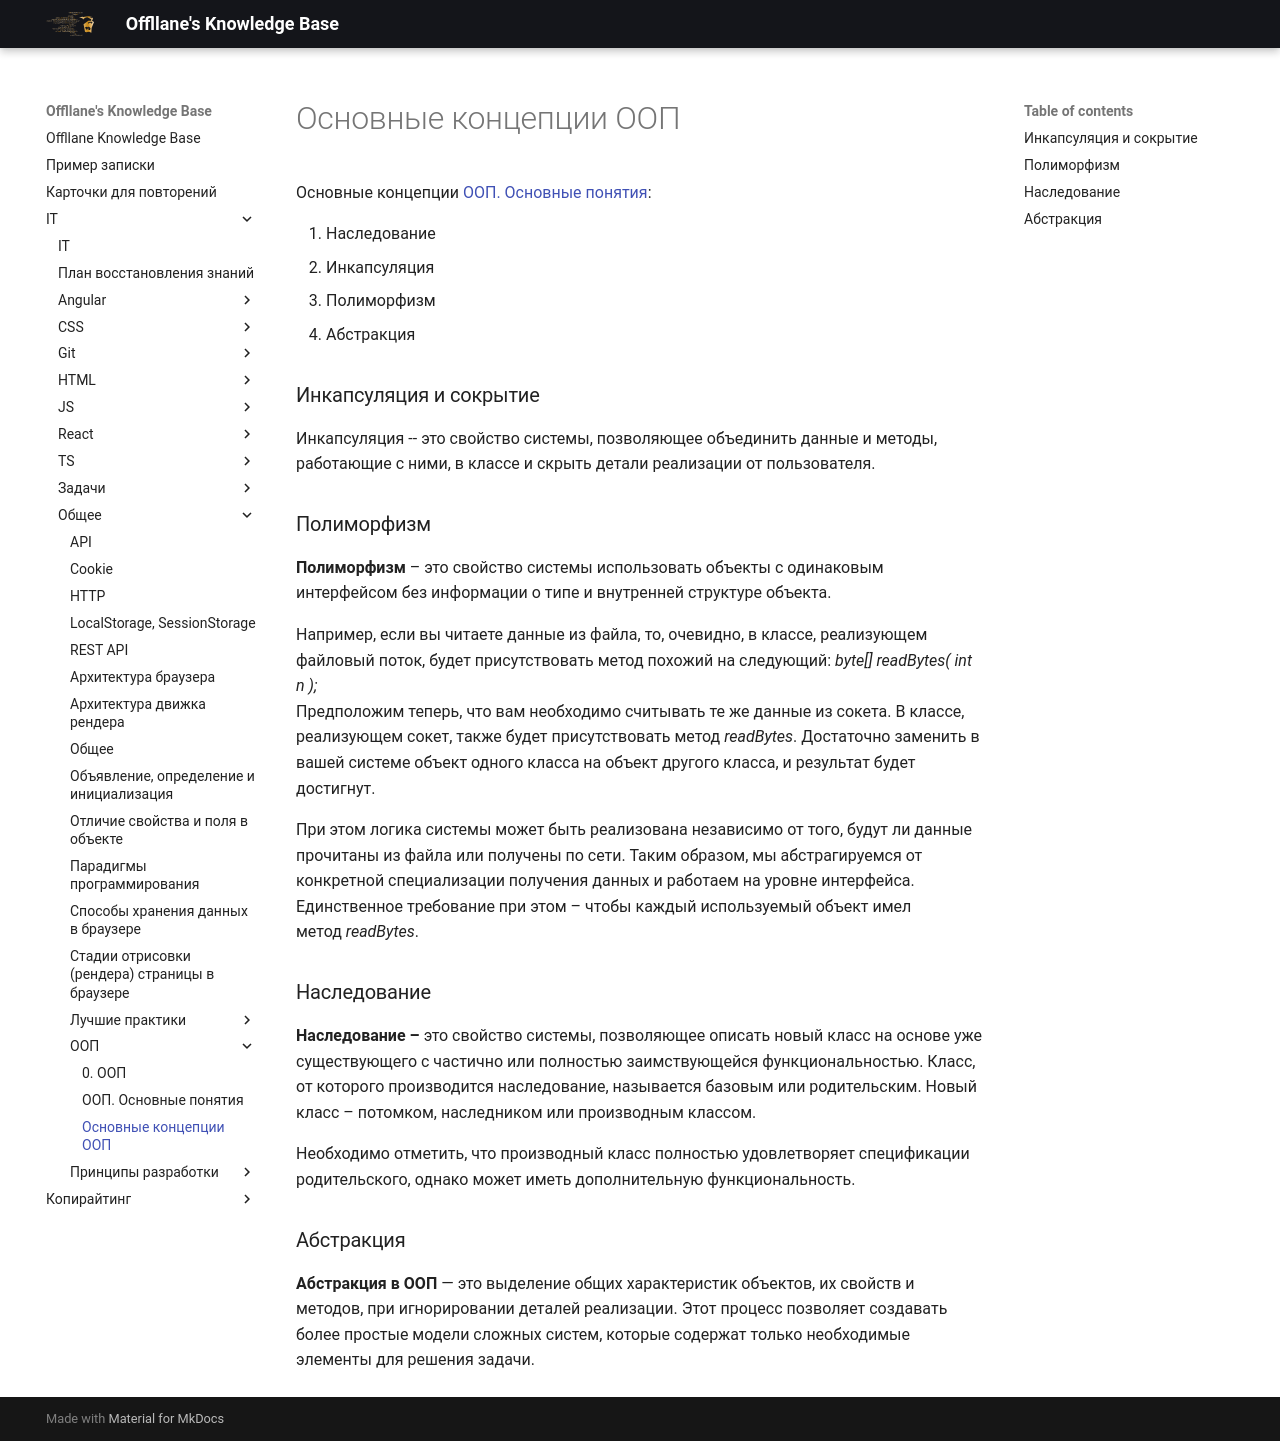

repository: Offllane/PublishedKnowledgeBase · page: IT/Общее/ООП/Основные концепции ООП/index.html · generator: mkdocs

Основные концепции [[ООП. Основные понятия|ООП. Основные понятия]]:

1. Наследование
2. Инкапсуляция 
3. Полиморфизм
4. Абстракция

### Инкапсуляция и сокрытие
Инкапсуляция -- это свойство системы, позволяющее объединить данные и методы, работающие с ними, в классе и скрыть детали реализации от пользователя.
### Полиморфизм
**Полиморфизм** – это свойство системы использовать объекты с одинаковым интерфейсом без информации о типе и внутренней структуре объекта.

Например, если вы читаете данные из файла, то, очевидно, в классе, реализующем файловый поток, будет присутствовать метод похожий на следующий: _byte[] readBytes( int n );_  
Предположим теперь, что вам необходимо считывать те же данные из сокета. В классе, реализующем сокет, также будет присутствовать метод _readBytes_. Достаточно заменить в вашей системе объект одного класса на объект другого класса, и результат будет достигнут.

При этом логика системы может быть реализована независимо от того, будут ли данные прочитаны из файла или получены по сети. Таким образом, мы абстрагируемся от конкретной специализации получения данных и работаем на уровне интерфейса. Единственное требование при этом – чтобы каждый используемый объект имел метод _readBytes_.

### Наследование
**Наследование –** это свойство системы, позволяющее описать новый класс на основе уже существующего с частично или полностью заимствующейся функциональностью. Класс, от которого производится наследование, называется базовым или родительским. Новый класс – потомком, наследником или производным классом.

Необходимо отметить, что производный класс полностью удовлетворяет спецификации родительского, однако может иметь дополнительную функциональность.

### Абстракция
**Абстракция в ООП** — это выделение общих характеристик объектов, их свойств и методов, при игнорировании деталей реализации. Этот процесс позволяет создавать более простые модели сложных систем, которые содержат только необходимые элементы для решения задачи.
